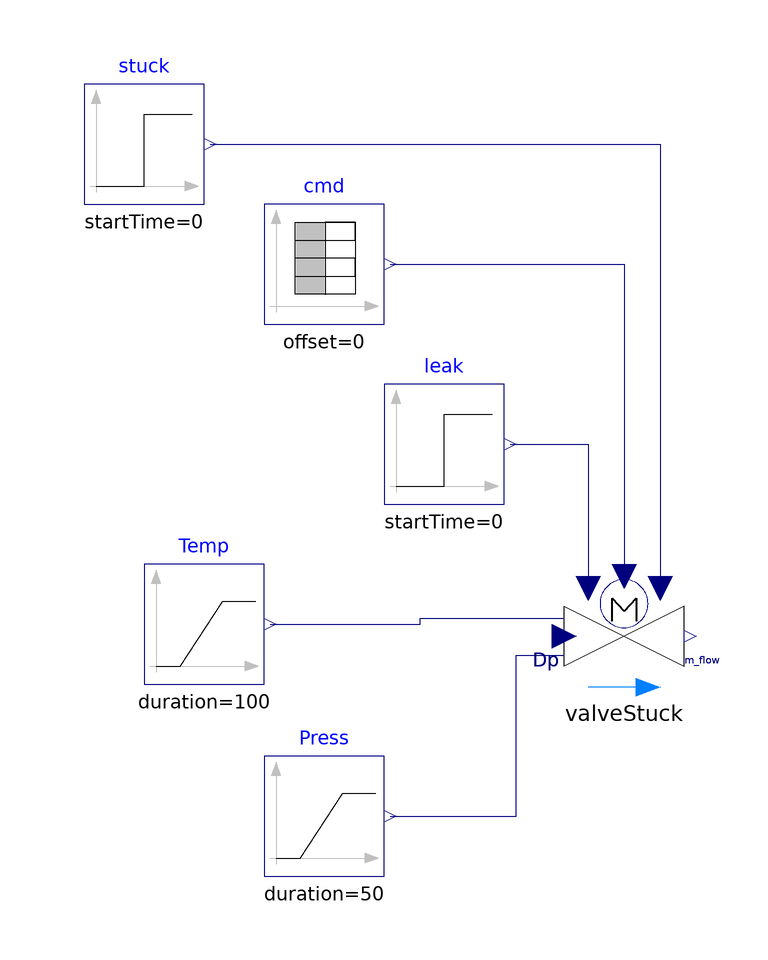

The component connection diagram of the Modelica model below, drawn from its own Placement and Line annotations.

model TestCalibrationValve
  ValveStuckInputs valveStuck(                        bias=0, lambda=0.00)
    annotation (Placement(transformation(extent={{-10,-12},{10,8}})));
  Modelica.Blocks.Sources.Ramp Press(
    duration=50, height=101325*0.5)
    annotation (Placement(transformation(extent={{-60,-42},{-40,-22}})));
  Modelica.Blocks.Sources.Step leak(
    offset=0.0,
    height=0,
    startTime=0)
    annotation (Placement(transformation(extent={{-40,20},{-20,40}})));
  Modelica.Blocks.Sources.Step stuck(
    offset=1.0,
    height=0,
    startTime=0)
    annotation (Placement(transformation(extent={{-90,70},{-70,90}})));
  Modelica.Blocks.Sources.TimeTable cmd(
    offset=0,
    startTime=0,
    table=[0,1; 70,1; 100,0.1; 135,0; 150,0.2; 180,0.8; 240,1; 250,1])
    annotation (Placement(transformation(extent={{-60,50},{-40,70}})));
  Modelica.Blocks.Sources.Ramp Temp(
    duration=100,
    offset=273.15 + 15,
    height=30)
    annotation (Placement(transformation(extent={{-80,-10},{-60,10}})));
equation
  connect(Press.y, valveStuck.dp) annotation (Line(
      points={{-39,-32},{-18,-32},{-18,-5.2},{-10,-5.2}},
      color={0,0,127},
      smooth=Smooth.None));
  connect(leak.y, valveStuck.leakPosition) annotation (Line(
      points={{-19,30},{-6,30},{-6,6}},
      color={0,0,127},
      smooth=Smooth.None));
  connect(stuck.y, valveStuck.stuckPosition) annotation (Line(
      points={{-69,80},{6,80},{6,6}},
      color={0,0,127},
      smooth=Smooth.None));
  connect(cmd.y, valveStuck.cmd) annotation (Line(
      points={{-39,60},{0,60},{0,8}},
      color={0,0,127},
      smooth=Smooth.None));
  connect(Temp.y, valveStuck.T_in) annotation (Line(
      points={{-59,0},{-34,0},{-34,1},{-10,1}},
      color={0,0,127},
      smooth=Smooth.None));
  annotation (
    Diagram(coordinateSystem(preserveAspectRatio=false, extent={{-100,-100},{
            100,100}}), graphics),
    experiment(StopTime=250),
    __Dymola_experimentSetupOutput);
end TestCalibrationValve;